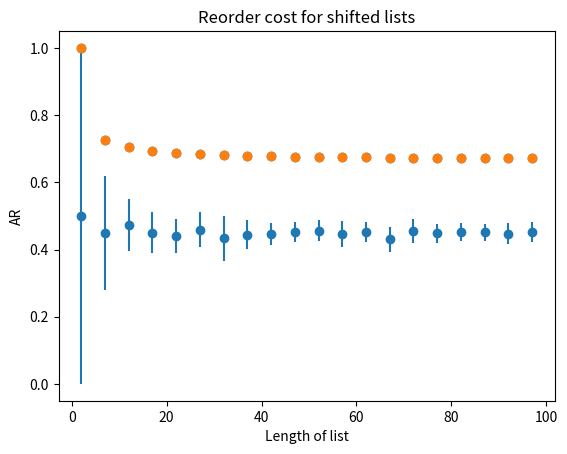

Here is the Python script that generated this plot:
"""Created on Mon Aug 28 16:02:12 2023.

[redacted]
"""

import math


def compute_reorder_cost(order1, order2):
    assert set(order1) == set(order2)
    assert len(set(order1)) == len(order1)
    assert len(set(order2)) == len(order2)
    sumdist = 0
    for item in order1:
        distance = abs(order1.index(item) - order2.index(item))
        sumdist += distance
    if len(order1) % 2 == 0:
        maxlen = sum(range(len(order1))[int(math.ceil(0.5 * len(order1))) :]) * 2 / len(order1)
    else:
        maxlen = (
            range(len(order1))[int(math.floor(0.5 * len(order1)))]
            + (sum(range(len(order1))[int(math.ceil(0.5 * len(order1))) :])) * 2
        ) / len(order1)
    return sumdist / len(order1) / maxlen


# compute maximal reorder cost
input1 = list(range(2))
input2 = list(reversed(range(2)))
print(compute_reorder_cost(input1, input2))
# plot change in the above as the length of the list increases
import matplotlib.pyplot as plt
import numpy as np

x = np.arange(2, 100, 5)
y = [compute_reorder_cost(list(range(i)), list(reversed(range(i)))) for i in x]
plt.scatter(x, y)
plt.title('Reorder cost for reversed lists')
plt.xlabel('Length of list')
plt.ylabel('AR')
plt.show()
# compute reorder cost for a random list
import random

input1 = list(range(100))
# rearrange the list without replacement
input2 = random.sample(input1, len(input1))
print(compute_reorder_cost(input1, input2))
# plot change in the above as the length of the list increases
# do 20 iterations for each length and plot the mean and standard deviation
import seaborn as sns

x = np.arange(2, 100, 5)
y = []
for i in x:
    y.append([compute_reorder_cost(list(range(i)), random.sample(list(range(i)), i)) for _ in range(20)])
y = np.array(y)
plt.errorbar(x, y.mean(axis=1), yerr=y.std(axis=1), fmt='o')
plt.title('Reorder cost for random lists')
plt.xlabel('Length of list')
plt.ylabel('AR')
plt.show()

# now do the same if the list is "shifted" by half its length
input2 = input1[int(len(input1) / 2) :] + input1[: int(len(input1) / 2)]
print(compute_reorder_cost(input1, input2))
# plot change in the above as the length of the list increases

x = np.arange(2, 100, 5)
y = []
for i in x:
    y.append(
        [compute_reorder_cost(list(range(i)), list(range(int(i / 2), i)) + list(range(int(i / 2)))) for _ in range(20)]
    )
y = np.array(y)
plt.errorbar(x, y.mean(axis=1), yerr=y.std(axis=1), fmt='o')
plt.title('Reorder cost for shifted lists')
plt.xlabel('Length of list')
plt.ylabel('AR')
plt.show()
